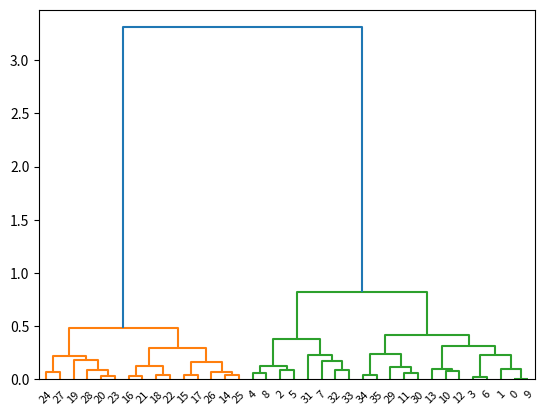

This figure's Python source:
# Exercise 2-09: Create a dendrogram

import pandas as pd
from matplotlib import pyplot as plt
from scipy.cluster.vq import whiten
from scipy.cluster.hierarchy import fcluster, linkage
from scipy.cluster.hierarchy import dendrogram

x = [17, 20, 35, 14, 37, 33, 14, 30, 35, 17, 11, 21, 13, 10, 81, 84, 87, 83, 90, 97, 94, 88, 89, 93, 92,
     82, 81, 92, 91, 22, 23, 25, 25, 27, 17, 17]
y = [4, 6, 0, 0, 4, 3, 1, 6, 5, 4, 6, 10, 8, 10, 97, 94, 99, 95, 95, 97, 99, 99, 94, 99, 90, 98, 100, 93,
     98, 15, 10, 0, 10, 7, 17, 15]

comic_con = pd.DataFrame({'x': x, 'y': y})

comic_con['x_scaled'] = whiten(comic_con['x'])
comic_con['y_scaled'] = whiten(comic_con['y'])

distance_matrix = linkage(comic_con[['x_scaled', 'y_scaled']], method='complete', metric='euclidean')
comic_con['cluster_labels'] = fcluster(distance_matrix, 2, criterion='maxclust')

# Create a dendrogram
dn = dendrogram(distance_matrix)

# Display the dendogram
plt.show()
